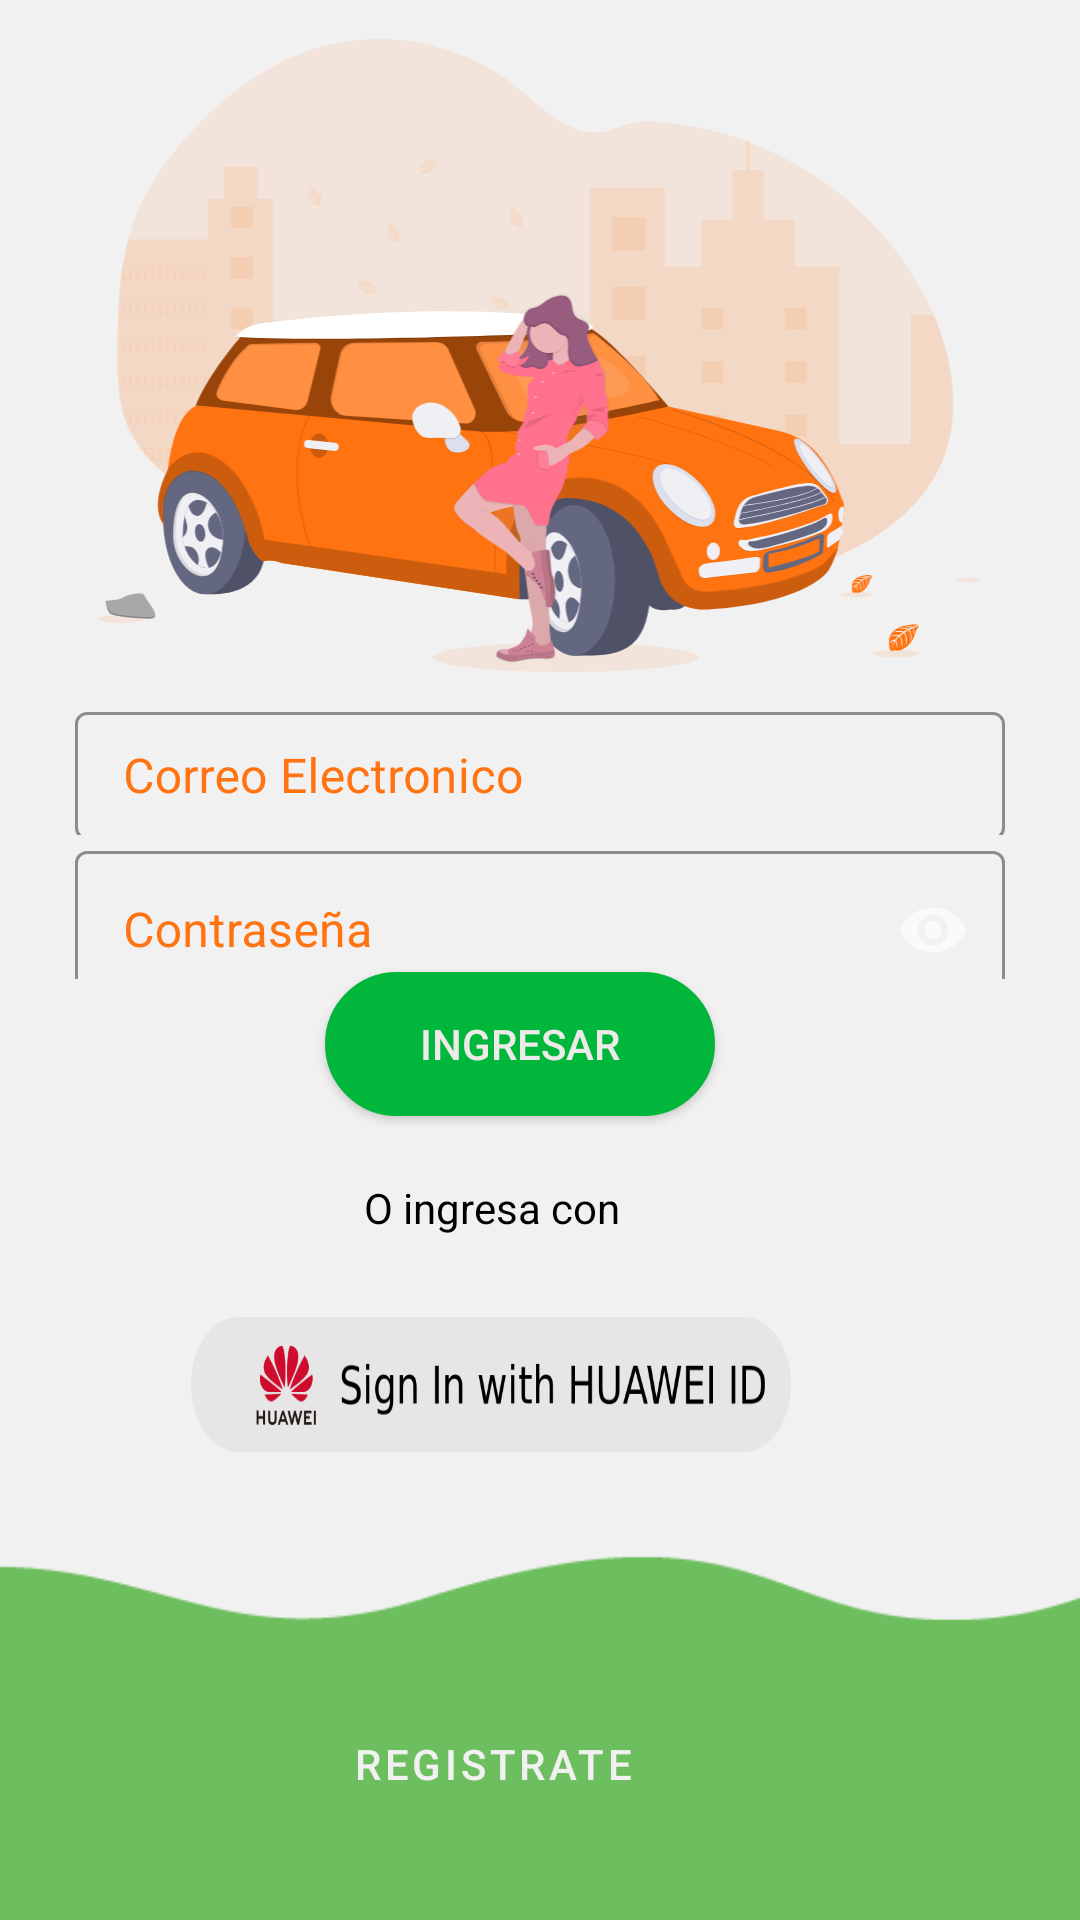

Here is an Android app screen rendered from its layout file. Give the layout XML and the strings, colors and styles it references.
<!-- AndroidManifest.xml: activity theme Theme.AppCompat.NoActionBar -->
<!-- res/layout/activity_login.xml -->
<?xml version="1.0" encoding="utf-8"?>
<androidx.constraintlayout.widget.ConstraintLayout xmlns:android="http://schemas.android.com/apk/res/android"
    xmlns:app="http://schemas.android.com/apk/res-auto"
    xmlns:tools="http://schemas.android.com/tools"
    android:id="@+id/container"
    android:layout_width="match_parent"
    android:layout_height="match_parent"
    android:background="@color/blanco"
    android:maxWidth="800dp"
    android:maxHeight="6000dp"
    android:minWidth="10dp"
    android:minHeight="200dp"

    android:scrollbarSize="10dp"
    android:theme="@style/Theme.MaterialComponents"
    tools:context=".ui.login.LoginActivity">


    <Button
        android:id="@+id/idBotonsegunda"
        android:layout_width="130dp"
        android:layout_height="wrap_content"
        android:layout_marginBottom="268dp"
        android:height="20dp"
        android:background="@drawable/botonredondo"
        android:backgroundTint="@color/Secundary"
        android:text="Ingresar"
        android:textColor="#EFEAEA"
        app:layout_constraintBottom_toBottomOf="parent"
        app:layout_constraintEnd_toEndOf="parent"
        app:layout_constraintHorizontal_bias="0.471"
        app:layout_constraintStart_toStartOf="parent" />

    <com.google.android.material.textfield.TextInputLayout
        android:id="@+id/textInputLayout"
        style="@style/TextFields"
        android:layout_width="310dp"
        android:layout_height="48dp"
        android:hint="@string/email"
        android:textColorHint="@color/Primary"
        app:boxStrokeColor="@color/Primary"
        app:endIconMode="clear_text"
        app:hintTextColor="@color/Primary"
        app:layout_constraintBottom_toBottomOf="parent"
        app:layout_constraintEnd_toEndOf="parent"
        app:layout_constraintStart_toStartOf="parent"
        app:layout_constraintTop_toTopOf="parent"
        app:layout_constraintVertical_bias="0.392"
        app:suffixTextColor="@color/Primary">


        <com.google.android.material.textfield.TextInputEditText
            android:id="@+id/CorreoP"
            android:layout_width="match_parent"
            android:layout_height="wrap_content"
            android:textColor="@color/black" />

    </com.google.android.material.textfield.TextInputLayout>

    <com.google.android.material.textfield.TextInputLayout
        android:id="@+id/c_empresa1"
        style="@style/TextFields"
        android:layout_width="310dp"
        android:layout_height="48dp"
        android:background="@color/blanco"
        android:hint="@string/clave"
        android:textColorHint="@color/Primary"
        app:boxStrokeColor="@color/Primary"
        app:endIconMode="password_toggle"
        app:hintTextColor="@color/Primary"

        app:layout_constraintBottom_toTopOf="@+id/idBotonsegunda"
        app:layout_constraintEnd_toEndOf="parent"
        app:layout_constraintStart_toStartOf="parent"
        app:layout_constraintTop_toBottomOf="@+id/textInputLayout"
        app:layout_constraintVertical_bias="0.49">

        <com.google.android.material.textfield.TextInputEditText
            android:id="@+id/clave"
            android:layout_width="match_parent"
            android:layout_height="53dp"
            android:inputType="textPassword"
            android:textColor="@color/black" />

    </com.google.android.material.textfield.TextInputLayout>

    <ImageView
        android:id="@+id/imageView2"
        android:layout_width="350dp"
        android:layout_height="211dp"
        app:layout_constraintBottom_toBottomOf="parent"
        app:layout_constraintEnd_toEndOf="parent"
        app:layout_constraintHorizontal_bias="0.491"
        app:layout_constraintStart_toStartOf="parent"
        app:layout_constraintTop_toTopOf="parent"
        app:layout_constraintVertical_bias="0.03"
        app:srcCompat="@drawable/ic_loginlogo" />

    <ImageView
        android:id="@+id/buttonHuawei"
        style="@style/Widget.AppCompat.Button.Borderless"
        android:layout_width="200dp"
        android:layout_height="45dp"
        android:layout_marginBottom="156dp"
        android:background="@drawable/sign3"
        app:layout_constraintBottom_toBottomOf="parent"
        app:layout_constraintEnd_toEndOf="parent"
        app:layout_constraintHorizontal_bias="0.398"
        app:layout_constraintStart_toStartOf="parent" />

    <ImageView
        android:id="@+id/imageView14"
        android:layout_width="897dp"
        android:layout_height="153dp"
        android:layout_marginTop="24dp"
        app:layout_constraintEnd_toEndOf="parent"
        app:layout_constraintHorizontal_bias="0.244"
        app:layout_constraintStart_toStartOf="parent"
        app:layout_constraintTop_toBottomOf="@+id/buttonHuawei"
        app:srcCompat="@drawable/recorte" />

    <Button
        android:id="@+id/btnRegistro"
        style="@style/Widget.MaterialComponents.Button.TextButton"
        android:layout_width="wrap_content"
        android:layout_height="wrap_content"
        android:layout_marginBottom="28dp"
        android:text="Registrate"
        android:textColor="@color/blanco"
        app:layout_constraintBottom_toBottomOf="parent"
        app:layout_constraintEnd_toEndOf="parent"
        app:layout_constraintHorizontal_bias="0.438"
        app:layout_constraintStart_toStartOf="parent" />

    <TextView
        android:id="@+id/textView28"
        android:layout_width="96dp"
        android:layout_height="26dp"
        android:text="O ingresa con"
        android:textColor="@color/black"
        app:layout_constraintBottom_toTopOf="@+id/buttonHuawei"
        app:layout_constraintEnd_toEndOf="parent"
        app:layout_constraintHorizontal_bias="0.46"
        app:layout_constraintStart_toStartOf="parent"
        app:layout_constraintTop_toBottomOf="@+id/idBotonsegunda"
        app:layout_constraintVertical_bias="0.512" />

</androidx.constraintlayout.widget.ConstraintLayout>
<!-- resources referenced by this layout -->
<resources>
  <color name="Primary">#FF7311</color>
  <color name="Secundary">#00B73B</color>
  <color name="black">#FF000000</color>
  <color name="blanco">#F1F1F1</color>
  <!-- drawable botonredondo (drawable) -->
  <?xml version="1.0" encoding="utf-8"?>
  <shape xmlns:android="http://schemas.android.com/apk/res/android" android:shape="rectangle">
  <solid android:color="@color/blanco"/>
      <stroke android:width="3dp"
          android:color="#ff000000" />
  
      <padding android:left="1dp"
          android:top="1dp"
          android:right="1dp"
          android:bottom="1dp"/>
  
      <corners android:radius="35dp"/>
  </shape>
  <!-- drawable ic_loginlogo: vector/xml drawable (drawable, 78767 chars, omitted) -->
  <!-- drawable recorte: png bitmap (drawable, 2577 bytes) -->
  <!-- drawable sign3: png bitmap (drawable, 11804 bytes) -->
  <string name="clave">Contraseña</string>
  <string name="email">Correo Electronico</string>
  <style name="TextFields" parent="Widget.MaterialComponents.TextInputLayout.OutlinedBox.Dense">
          <item name="boxStrokeColor">
              @color/Primary
          </item>
          <item name="colorAccent">
              @color/Secundary
          </item>
          <item name="colorPrimary">
              @color/Secundary
          </item>
          <item name="textAppearanceSubtitle1">@style/TextAppearance.App.Subtitle1</item>
          <item name="colorOnSurface">@color/Secundary</item>
      </style>
  <style name="TextAppearance.App.Subtitle1" parent="TextAppearance.MaterialComponents.Subtitle1">
          <item name="colorPrimary">@color/Secundary</item>
  
      </style>
</resources>
